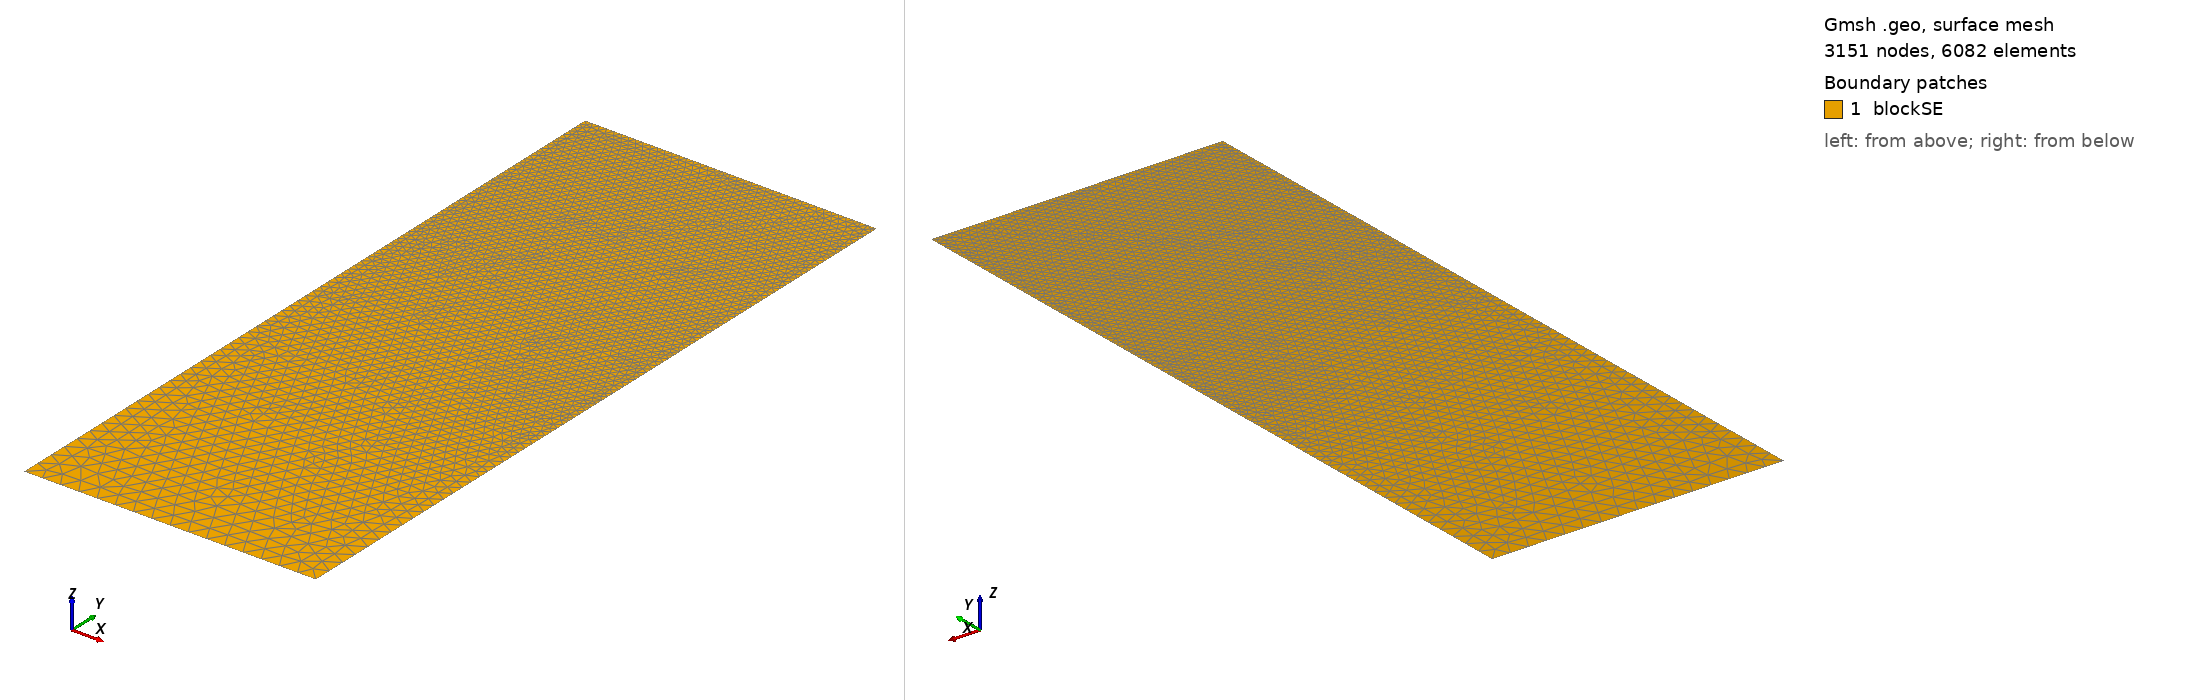

Gmsh geometry script, surface-meshed: 3151 nodes, 6082 surface elements. Boundary patches (legend numbers): 1 blockSE. Left view from above one corner, right view from below the opposite corner. Legend entries are the model's physical surfaces. The drawing asked Gmsh for element sizes between 1% and 20% of the model's largest extent; the script's own settings can give other sizes.

=== t59.geo (drawn) ===
/// Build a 2D model with micro-electrode

//SetFactory("OpenCASCADE");

// Parameters
hSE  = 20.0;  // thickness of the SE, in unit um
wSE  = 8.0;  // width of the SE, in unit um
hLi  = 6.6258;    // initial height of the Li in the pore, in unit um
rp   = 0.05;  // the round radius at corner point, in unit um
mSE  = 0.5;  // mesh characteristic length for SE out boundaries
mAnd = 0.05;  // mesh characteristic length for micro-probe

//**** Create points **/
// Create points for the boundary
Point(1) = {0, 0, 0, mSE};            Point(2) = {wSE, 0, 0, mSE};
Point(3) = {wSE, hSE-hLi, 0, mAnd};   Point(4) = {wSE, hSE-rp, 0, mAnd}; 
Point(5) = {wSE-rp, hSE-rp, 0, mAnd}; Point(6) = {wSE-rp, hSE, 0, mAnd}; 
Point(7) = {0, hSE, 0, mAnd};

//***** Create lines **/
// Creat lines for the boundary
Line(1)   = {1, 2};     Line(2)   = {2, 3};
Line(3)   = {3, 4};     Circle(4) = {4, 5, 6};  
Line(5)   = {6, 7};     Line(6)   = {7, 1};

//*** Create loops from lines **/
Curve Loop(6) = {1, 2, 3, 4, 5, 6};   // Outer boundary

//*** Create blocks from lines **/
Plane Surface(1) = {6}; // creat block SE

//*** Physical names **/
Physical Curve("SE_btm")     = {1};
Physical Curve("SE_right")   = {2};
//Physical Curve("SE_top")     = {3};
Physical Curve("SE_left")    = {6};
Physical Curve("And_btm")    = {3, 4, 5};
Physical Surface("blockSE")  = {1};
